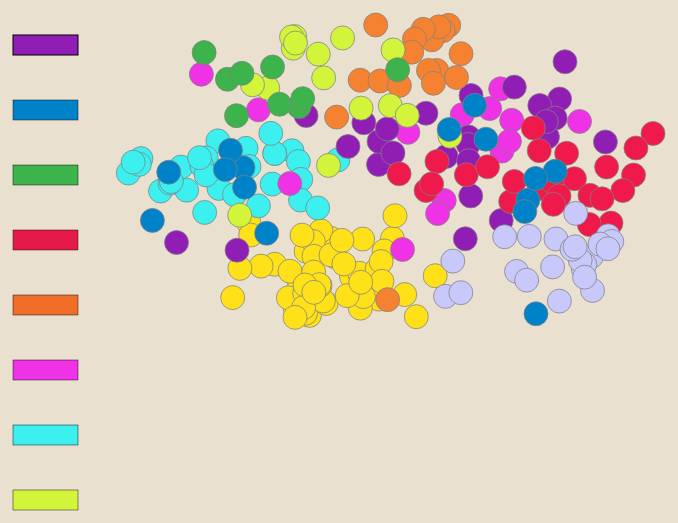
D3 v4 page, settled after 360 driven frames (6 s of simulated time); the page loaded 1 data file(s).


      
      d3.csv('ClusterTenFinalVisual.csv', function (data) {
  // Variables
  var body = d3.select('body')
	var margin = { top: 100, right: 100, bottom: 100, left: 50 }
	var h = screen.height - margin.top - margin.bottom
	var w = screen.width - margin.left - margin.right
	var formatPercent = d3.format('.2%')
	var div = d3.select("body").append("div")	
    .attr("class", "tooltip")				
    .style("opacity", 0);
	// Scales

  var xScale = d3.scaleLinear()
    .domain([
    	d3.min([0,d3.min(data,function (d) { return d.xs })-1]),
    	d3.max([0,d3.max(data,function (d) { return d.xs })+1])
    	])
    .range([0,w])
  var yScale = d3.scaleLinear()
    .domain([
    	d3.min([0,d3.min(data,function (d) { return d.ys })-1]),
    	d3.max([0,d3.max(data,function (d) { return d.ys })+1])
    	])
    .range([h,0])
	// SVG
	var svgContainer = body.append('svg')
	    .attr('height',h + margin.top + margin.bottom)
	    .attr('width',w + margin.left + margin.right)
	  .append('g')
	    .attr('transform','translate(' + margin.left + ',' + margin.top + ')');
	    
var cValue = function(d) { return d.newClusters;}
var color = d3.scaleOrdinal(["rgb(255, 225, 25)","rgb(60, 240, 240)","rgb(240, 50, 230)","rgb(145, 30, 180)","rgb(245, 130, 48)","rgb(210, 245, 60)","rgb(240, 25, 75)","rgb(60, 180, 75)","rgb(0, 130, 200)", "rgb(200, 200, 250)"]);
	// X-axis
// 	var xAxis = d3.svg.axis()
// 	  .scale(xScale)
// 	  .tickFormat(formatPercent)
// 	  .ticks(5)
// 	  .orient('bottom')
  // Y-axis
// 	var yAxis = d3.svg.axis()
// 	  .scale(yScale)
// 	  .tickFormat(formatPercent)
// 	  .ticks(5)
// 	  .orient('left')
  // Circles
  var toggleSelected = true
  var g = svgContainer.append("g")
  
  var squareNine = svgContainer.selectAll('g')
    .append('rect')
      .attr('x', 10)
      .attr('y', 10)
      .attr('width', w*.1)
      .attr('height', h*.05)
      .attr('stroke','black')
      .attr('stroke-width',1)
      .style("fill", "rgb(145, 30, 180)")
      // .style("fill", function(d) { return color(cValue(d));})
      // .style("fill", "rgb(210, 245, 60)")
      .attr('class',"square")
      .on('click', function (d) {
        
        if(toggleSelected == true) {
               d3.selectAll('circle')
          .attr('opacity', '.2');
        d3.selectAll(".clusterNine")
          .transition()
          .duration(500)
          .attr('opacity','1')
          .attr('r', '15')
          .attr('stroke-width',.45);
          toggleSelected = false;
           } 
           else {
          d3.selectAll('circle')
          .transition()
          .duration(500)
          .attr('opacity','1')
          .attr('r', '12')
          .attr('stroke-width',1);
               toggleSelected = true;
           }
      });
        

  var squareSeven = svgContainer.selectAll('g')
    .append('rect')
      .attr('x', 10)
      .attr('y', 75)
      .attr('width', w*.1)
      .attr('height', h*.05)
      .attr('stroke','black')
      .attr('stroke-width',.45)
      .style("fill", "rgb(0, 130, 200)")
      // .style("fill", function(d) { return color(cValue(d));})
      // .style("fill", "rgb(245, 130, 48)")
      .attr('class',"square")
       .on('click', function (d) {
        
        if(toggleSelected == true) {
               d3.selectAll('circle')
          .attr('opacity', '.2');
        d3.selectAll(".clusterSeven")
          .transition()
          .duration(500)
          .attr('opacity','1')
          .attr('r', '15')
          .attr('stroke-width',.45);
          toggleSelected = false;
           } 
           else {
          d3.selectAll('circle')
          .transition()
          .duration(500)
          .attr('opacity','1')
          .attr('r', '12')
          .attr('stroke-width',1);
               toggleSelected = true;
           }
      });
      
       var squareThree = svgContainer.selectAll('g')
    .append('rect')
      .attr('x', 10)
      .attr('y', 140)
      .attr('width', w*.1)
      .attr('height', h*.05)
      .attr('stroke','black')
      .attr('stroke-width',.45)
      .style("fill", "rgb(60, 180, 75)")
      // .style("fill", function(d) { return color(cValue(d));})
      // .style("fill", "rgb(245, 130, 48)")
      .attr('class',"square")
         .on('click', function (d) {
        
        if(toggleSelected == true) {
               d3.selectAll('circle')
          .attr('opacity', '.2');
        d3.selectAll(".clusterThree")
          .transition()
          .duration(500)
          .attr('opacity','1')
          .attr('r', '15')
          .attr('stroke-width',.45);
          toggleSelected = false;
           } 
           else {
          d3.selectAll('circle')
          .transition()
          .duration(500)
          .attr('opacity','1')
          .attr('r', '12')
          .attr('stroke-width',1);
               toggleSelected = true;
           }
      });
      
   var squareFive = svgContainer.selectAll('g')
    .append('rect')
      .attr('x', 10)
      .attr('y', 205)
      .attr('width', w*.1)
      .attr('height', h*.05)
      .attr('stroke','black')
      .attr('stroke-width',.45)
      .style("fill", "rgb(230, 25, 75")
      // .style("fill", function(d) { return color(cValue(d));})
      // .style("fill", "rgb(245, 130, 48)")
      .attr('class',"square").on('click', function (d) {
        if(toggleSelected == true) {
               d3.selectAll('circle')
          .attr('opacity', '.2');
        d3.selectAll(".clusterFive")
          .transition()
          .duration(500)
          .attr('opacity','1')
          .attr('r', '15')
          .attr('stroke-width',.45);
          toggleSelected = false;
           } 
           else {
          d3.selectAll('circle')
          .transition()
          .duration(500)
          .attr('opacity','1')
          .attr('r', '12')
          .attr('stroke-width',1);
               toggleSelected = true;
           }
      });
      
  var squareSix = svgContainer.selectAll('g')
    .append('rect')
      .attr('x', 10)
      .attr('y', 270)
      .attr('width', w*.1)
      .attr('height', h*.05)
      .attr('stroke','black')
      .attr('stroke-width',.45)
      .style("fill", "rgb(240,110,40)")
      // .style("fill", function(d) { return color(cValue(d));})
      // .style("fill", "rgb(245, 130, 48)")
      .attr('class',"square")
      .on('click', function (d) {
        
        if(toggleSelected == true) {
               d3.selectAll('circle')
          .attr('opacity', '.2');
        d3.selectAll(".clusterSix")
          .transition()
          .duration(500)
          .attr('opacity','1')
          .attr('r', '15')
          .attr('stroke-width',.45);
          toggleSelected = false;
           } 
           else {
          d3.selectAll('circle')
          .transition()
          .duration(500)
          .attr('opacity','1')
          .attr('r', '12')
          .attr('stroke-width',1);
               toggleSelected = true;
           }
      });
  
  
  var squareTwo = svgContainer.selectAll('g')
    .append('rect')
      .attr('x', 10)
      .attr('y', 335)
      .attr('width', w*.1)
      .attr('height', h*.05)
      .attr('stroke','black')
      .attr('stroke-width',.45)
      .style("fill", "rgb(240, 50, 230)")
      // .style("fill", function(d) { return color(cValue(d));})
      // .style("fill", "rgb(245, 130, 48)")
      .attr('class',"square")
      .on('click', function (d) {
        
        if(toggleSelected == true) {
               d3.selectAll('circle')
          .attr('opacity', '.2');
        d3.selectAll(".clusterTwo")
          .transition()
          .duration(500)
          .attr('opacity','1')
          .attr('r', '15')
          .attr('stroke-width',.45);
          toggleSelected = false;
           } 
           else {
          d3.selectAll('circle')
          .transition()
          .duration(500)
          .attr('opacity','1')
          .attr('r', '12')
          .attr('stroke-width',1);
               toggleSelected = true;
           }
      });
  
  // var squareNine = svgContainer.selectAll('g')
  //   .append('rect')
  //     .attr('x', 10)
  //     .attr('y', 400)
  //     .attr('width', w*.1)
  //     .attr('height', h*.05)
  //     .attr('stroke','black')
  //     .attr('stroke-width',.45)
  //     .style("fill", "rgb(70, 240, 240)")
  //     // .style("fill", function(d) { return color(cValue(d));})
  //     // .style("fill", "rgb(245, 130, 48)")
  //     .attr('class',"square")
  //     .on('mouseover', function (d) {
  //       d3.selectAll('circle')
  //         .attr('opacity', '.2');
  //       d3.selectAll(".clusterNine")
  //         .transition()
  //         .duration(300)
  //         .attr('opacity','1')
  //         .attr('r', '15')
  //         .attr('stroke-width',1);
  //     })
  //     .on('mouseout', function (d) {
  //       // d3.selectAll(".clusterZero")
  //       d3.selectAll('circle')
  //         .transition()
  //         .attr('opacity','1')
  //         .attr('r', '12')
  //         .attr('stroke-width',1);
  //     });
      
      var squareZero = svgContainer.selectAll('g')
    .append('rect')
      .attr('x', 10)
      .attr('y', 400)
      .attr('width', w*.1)
      .attr('height', h*.05)
      .attr('stroke','black')
      .attr('stroke-width',.45)
      .style("fill", "rgb(60, 240, 240)")
      // .style("fill", function(d) { return color(cValue(d));})
      // .style("fill", "rgb(210, 245, 60)")
      .attr('class',"square")
      .on('click', function (d) {
        if(toggleSelected == true) {
               d3.selectAll('circle')
          .attr('opacity', '.2');
        d3.selectAll(".clusterZero")
          .transition()
          .duration(500)
          .attr('opacity','1')
          .attr('r', '15')
          .attr('stroke-width',.45);
          toggleSelected = false;
           } 
           else {
          d3.selectAll('circle')
          .transition()
          .duration(500)
          .attr('opacity','1')
          .attr('r', '12')
          .attr('stroke-width',1);
               toggleSelected = true;
           }
      });
      
      var squareFour = svgContainer.selectAll('g')
    .append('rect')
      .attr('x', 10)
      .attr('y', 465)
      .attr('width', w*.1)
      .attr('height', h*.05)
      .attr('stroke','black')
      .attr('stroke-width',.45)
      .style("fill", "rgb(210, 245, 60)")
      // .style("fill", function(d) { return color(cValue(d));})
      // .style("fill", "rgb(210, 245, 60)")
      .attr('class',"square")
      .on('click', function (d) {
        if(toggleSelected == true) {
               d3.selectAll('circle')
          .attr('opacity', '.2');
        d3.selectAll(".clusterFour")
          .transition()
          .duration(500)
          .attr('opacity','1')
          .attr('r', '15')
          .attr('stroke-width',.45);
          toggleSelected = false;
           } 
           else {
          d3.selectAll('circle')
          .transition()
          .duration(500)
          .attr('opacity','1')
          .attr('r', '12')
          .attr('stroke-width',1);
               toggleSelected = true;
           }
      });
      
      
var squareOne = svgContainer.selectAll('g')
    .append('rect')
      .attr('x', 10)
      .attr('y', 530)
      .attr('width', w*.1)
      .attr('height', h*.05)
      .attr('stroke','black')
      .attr('stroke-width',.45)
      .style("fill", "rgb(255, 225, 25)")
      // .style("fill", "rgb(250, 190, 190)")
      // .style("fill", function(d) { return color(cValue(d));})
      // .style("fill", "rgb(210, 245, 60)")
      .attr('class',"square")
      .on('click', function (d) {
        if(toggleSelected == true) {
               d3.selectAll('circle')
          .attr('opacity', '.2');
        d3.selectAll(".clusterOne")
          .transition()
          .duration(500)
          .attr('opacity','1')
          .attr('r', '15')
          .attr('stroke-width',.45);
          toggleSelected = false;
           } 
           else {
          d3.selectAll('circle')
          .transition()
          .duration(500)
          .attr('opacity','1')
          .attr('r', '12')
          .attr('stroke-width',1);
               toggleSelected = true;
           }
      });
      

  
    // g.append("text")
    // .attr("x", 10 + (w*.1)/2)
    // .attr("y", 25)
    // .attr("dy", ".35em")
    // .attr("text-anchor", "middle")
    // .style('class', ".textCluster")
    // .text("Cluster Six")
    // .on('mouseover', function (d) {
    //     d3.selectAll('circle')
    //       .attr('opacity', '.2');
    //     d3.selectAll(".clusterSix")
    //       .transition()
    //       .duration(500)
    //       .attr('opacity','1')
    //       .attr('r', '15')
    //       .attr('stroke-width',.45);
    //   })
    //   .on('mouseout', function (d) {
    //     // d3.selectAll(".clusterZero")
    //     d3.selectAll('circle')
    //       .transition()
    //       .duration(500)
    //       .attr('opacity','1')
    //       .attr('r', '12')
    //       .attr('stroke-width',1);
    //   });
      
      var squareEight = svgContainer.selectAll('g')
    .append('rect')
      .attr('x', 10)
      .attr('y', 595)
      .attr('width', w*.1)
      .attr('height', h*.05)
      .attr('stroke','black')
      .attr('stroke-width',.45)
      .style("fill", "rgb(200, 200, 250)")
      // .style("fill", "rgb(250, 190, 190)")
      // .style("fill", function(d) { return color(cValue(d));})
      // .style("fill", "rgb(210, 245, 60)")
      .attr('class',"square")
      .on('click', function (d) {
        if(toggleSelected == true) {
               d3.selectAll('circle')
          .attr('opacity', '.2');
        d3.selectAll(".clusterEight")
          .transition()
          .duration(500)
          .attr('opacity','1')
          .attr('r', '15')
          .attr('stroke-width',.45);
          toggleSelected = false;
           } 
           else {
          d3.selectAll('circle')
          .transition()
          .duration(500)
          .attr('opacity','1')
          .attr('r', '12')
          .attr('stroke-width',1);
               toggleSelected = true;
           }
      });
      

      
      
      
      
  var circles = svgContainer.selectAll('circle')
      .data(data)
      .enter()
    .append('circle')
      .attr('cx',function (d) { return xScale(d.xs) })
      .attr('cy',function (d) { return yScale(d.ys) })
      .attr('r','12')
      .attr('stroke','grey')
      .attr('stroke-width',.75)
      // .style("fill", function(d) { return color(cValue(d));})
      .style("fill", function(d) { return color(cValue(d));})
      .attr('class',function (d) { return d.colorStyle})
      .on('mouseover', function (d) {
        // d3.selectAll('circle')
        //   .attr('opacity', '.2');
        // d3.selectAll("." + this.getAttribute('class'))
        //   .transition()
        //   .duration(500)
        //   .attr('opacity','1')
        //   .attr('r', '15')
        //   .attr('stroke-width',1);
        div.transition(d)		
                .duration(500)		
                .style("opacity", .9);		
            div	.html("<b>Title:  </b>" + d.Title + "<br><br>  <b>Cluster: </b>" + d.newClusters)
                .style("left", w*.15+"px")		
                .style("top", h*.05+"px");
      })
      .on('mouseout', function (d) {
        // d3.selectAll("." + this.getAttribute('class'))
        // d3.selectAll('circle')
        //   .transition()
        //   .duration(500)
        //   .attr('opacity','1')
        //   .attr('r', '12')
        //   .attr('stroke-width',1);
    div.transition(d)		
                .duration(200)
                .style("opacity", 0);
     div	.html("<b>Title:  </b>" + d.Title + "<br><br>  <b>Cluster: </b>" + d.newClusters)
                .style("left", w*.25+"px")		
                .style("top", h*.05+"px")
                .style("opacity", 0);
      });

// squareFive.on("click", function() {
//   console.log("hello");
//           d3.selectAll('circle')
//           .attr('opacity', '.2');
//         d3.selectAll(this)
//           .selectAll(this.class)
//           .transition()
//           .duration(300)
//           .attr('opacity','1')
//           .attr('r', '15')
//           .attr('stroke-width',1);
//         })

      
// var text = svgContainer.selectAll("text")
//                       .remove()
//                       .data(data)
//                       .enter()
//                       .append("text")



// var textLabels = text
//                 .attr("x", function(d) { return xScale(d.xs); })
//                 .attr("y", function(d) { return yScale(d.ys); })
//                 .text( function (d) { return d.Title; })
//                 .attr("font-family", "sans-serif")
//                 .attr("font-size", "10px")
//                 .attr('text-anchor', 'middle')
//                 .attr("fill", "black")
//                 .attr("opacity", 0)
//                 .attr("id", function (d) { return d.colorStyle + d.ID;})
//                 .on("click", 
//                 function() {
//                   d3.select(this.text).style("opacity", 1);
                   
//                 });


// svg.selectAll("text")
// .data(data)
//       .attr("x", function (d) { return xScale(d.xs) })             
// 	    .attr("y", function (d) { return yScale(d.ys)-10 })
//   .append("text")
// 	.attr("class", "title")
// 	.attr("opacity", 1)
//   .attr("id", function (d) { return d.colorStyle + d.ID;})
// 	.style("fill", "black")
// 	.text(function (d) { return d.Title;})
// 	.attr('text-anchor', 'middle');



})
    

### data: ClusterTenFinalVisual.csv
ID, Issue, Title, Authors, Year:VolumeIssue, Exemplar, Number_tool, PrimaryTool, ToolNumber, PrimaryTask, Method_x, List Items Progressive (Linear)? 0=N/A, …, Useful? 0= N/A, 1=NOT, 2=MODERATE, 3=VER…, newClusters, colorStyle, xs, ys
1, Winter 2011, Collective Impact, John Kania; Mark Kramer;, 2011: 9, 1, EXEMPLAR, 3, Design, 3, Combine, Case Study, 2, 3, 0, clusterZero, -0.3598, -0.1567
5, Fall 2006, Reshaping Social Entrepeneurship, Paul C Light;, 2006: 4, 3, EXEMPLAR, 1, Explore, 1, Call, Reporting, 0, 0, 0, clusterZero, -0.2276, -0.4124
10, Summer 2006, The Leadership Deficit, Thomas J Tierney;, 2006: 4, 2, EXEMPLAR, 3, Explore, 1, Map, Logic, 2, 2, 0, clusterZero, -0.2179, -0.4654
12, Fall 2017, The Promise of Skills-Based Volunteering, Christine Letts; Danielle Holly, 2017: 15, 4, EXEMPLAR, 1, Explore, 1, Call, Case Study, , , 0, clusterZero, -0.02165, -0.4747
14, Summer 2015, The Wall Street Takeover of Nonprofit Bo…, Garry W Jenkins;, 2015: 13, 3, EXEMPLAR, 1, Explore, 1, Map, Case Study, 0, 0, 0, clusterZero, -0.1768, -0.4592
15, Winter 2003, To the Rescue, Roger Martin;, 2003: 1, 3, EXEMPLAR, 1, Explore, 1, Map, Case study, 2, 2, 0, clusterZero, 0.01327, -0.2203
18, Fall 2013, When Good is Not Good Enough, Bill Shore; Darell Hammond; Amy Celep;, 2013: 11, 4, EXEMPLAR, 2, Explore, 1, Call, Case Study, 2, 1, 0, clusterZero, -0.1459, -0.2197
24, Winter 2007, Capitalizing on Convergence, James E Austin; Roberto Gutiérrez; Enriq…, 2007: 5, 1, , 1, Finance, 2, Prospect, Survey, 0, 0, 0, clusterZero, -0.02769, -0.3558
29, Spring 2005, Failing to Govern, Michael Klausner; Jonathan Small;, 2005: 3, 1, , 1, Explore, 1, Map, Logic, 0, 0, 0, clusterZero, -0.07031, -0.513
30, Spring 2011, For Love or Lucre, Jim Fruchterman;, 2011: 9, 2, EXEMPLAR, 2, Explore, 1, Map, Logic, 0, 0, 0, clusterZero, -0.09335, -0.3797
43, Summer 2011, The Challenge of Organizational Learning, Katie Smith Milway; Amy Saxton;, 2011: 9, 3, , 3, Explore, 1, Map, Interviews, 2, 3, 0, clusterZero, -0.1729, -0.1877
55, Summer 2016, Using Data for Action and for Impact, Jim Fruchterman;, 2016: 14, 3, EXEMPLAR, 2, Explore, 1, Map, Reporting, 0, 0, 0, clusterZero, -0.3557, -0.2054
56, Summer 2004, Why Measure?, Katie Cunningham; Marc Ricks;, 2004: 2, 1, , 2, Explore, 1, Map, Interviews, 0, 0, 0, clusterZero, -0.2276, -0.411
57, Spring 2006, Act on Facts Not Faith, Jeffrey Pfeffer; Robert I Sutton;, 2006: 4, 1, EXEMPLAR, 1, Explore, 1, Map, Case Study, 1, 2, 0, clusterZero, 0.1245, -0.3764
58, Summer 2006, What Business Execs Dont Know but should…, Les Silverman; Lynn Taliento;, 2006: 4, 2, , 3, Explore, 1, Map, Interviews, 1, 1, 0, clusterZero, -0.194, -0.5016
67, Spring 2015, Disruption for Good, Laura Arrillaga-Andreessen;, 2015: 13, 2, , 4, Advocacy, 4, Frame, Logic, 0, 0, 0, clusterZero, -0.2114, -0.2733
68, Spring 2003, Filling the Performance Gap, Christine W Letts; William P Ryan;, 2003: 1, 1, , 1, Finance, 2, Invest, Interviews, 2, 2, 0, clusterZero, -0.2933, -0.3281
72, Spring 2004, Investing in Society, William F Meehan; Derek Kilmer; Maisie O…, 2004: 1, 4, , 3, Finance, 2, Invest, Case Study, 2, 2, 0, clusterZero, -0.1369, -0.296
77, Fall 2008, Money to Grow On, William Foster;, 2008: 6, 4, , 3, Finance, 2, Invest, Case Study, 2, 4, 0, clusterZero, -0.2534, -0.3575
82, Summer 2003, Strategic Alliances, James Austin;, 2003: 1, 2, EXEMPLAR, 1, Finance, 2, Invest, Reporting, 0, 0, 0, clusterZero, 0.04525, -0.4556
84, Summer 2008, The Equity Capital Gap, Clara Miller;, 2008: 6, 3, , 4, Finance, 2, Invest, Logic, 0, 0, 0, clusterZero, -0.1964, -0.4663
87, Summer 2005, The Ratings Game, Stephanie Lowell; Brian Trelstad; Bill M…, 2005: 3, 2, EXEMPLAR, 3, Finance, 2, Invest, Case Study, 0, 0, 0, clusterZero, -0.1887, -0.4081
89, Winter 2012, The Rise of Social Capital Market Interm…, Bill Meehan; Kim Jonker;, 2012: 10, 1, EXEMPLAR, 3, Finance, 2, Invest, Reporting, 0, 0, 0, clusterZero, -0.06422, -0.2222
96, Spring 2011, A New Type of Hybrid, Allen R Bromberger;, 2011: 9, 2, EXEMPLAR, 7, Finance, 2, Prospect, Logic, 0, 0, 0, clusterZero, -0.06219, -0.4643
103, Fall 2011, Finding Your Funding Model, Peter Kim; Gail Perreault; William Foste…, 2011: 9, 4, , 3, Finance, 2, Prospect, Case Study, 2, 2, 0, clusterZero, -0.4025, -0.4684
105, Winter 2012, Giving 2.0: Getting Together to Give, Laura Arrillaga-Andreessen;, 2012: 10, 1, EXEMPLAR, 4, Finance, 2, Prospect, Reporting, 0, 0, 0, clusterZero, -0.1926, -0.2325
106, Summer 2012, In Search of the Hybrid Ideal, Julie Battilana; Matthew Lee; John Walke…, 2012: 10, 3, EXEMPLAR, 1, Finance, 2, Prospect, Logic, 2, 2, 0, clusterZero, -0.00834, -0.272
122, Winter 2004, The Pitfalls of Profits, Burton A Weisbrod;, 2004: 2, 3, , 1, Finance, 2, Prospect, Case Study, 0, 0, 0, clusterZero, -0.2027, -0.5431
123, Spring 2012, The Social Enterprise Emerges in China, Meng Zhao;, 2012: 10, 2, , 1, Finance, 2, Prospect, Interviews, 0, 0, 0, clusterZero, -0.191, -0.2947
131, Fall 2006, Drowning in Data, Alana Conner Snibbe;, 2006: 4, 3, EXEMPLAR, 6, Explore, 1, Map, Reporting, 1, 3, 0, clusterZero, -0.2219, -0.2058
151, Summer 2015, The Promise of Lean Experimentation, Peter Murray; Steve Ma;, 2015: 13, 3, EXEMPLAR, 3, Design, 3, Combine, Case Study, 2, 4, 0, clusterZero, 0.01989, -0.1241
159, Winter 2003, Loud and Clear, Chip Heath;, 2003: 1, 3, EXEMPLAR, 1, Advocacy, 4, Frame, Reporting, 2, 2, 0, clusterZero, -0.1917, -0.361
163, Winter 2017, Selling Social Change, Taz Hussein; Matt Plummer;, 2017: 15, 1, , 3, Advocacy, 4, Frame, Theory, 2, 1, 0, clusterZero, -0.07208, -0.3662
168, Winter 2007, The Power of Brands, Adrian Sargeant; John B Ford;, 2007: 5, 1, , 1, Advocacy, 4, Frame, Reporting, 2, 2, 0, clusterZero, -0.213, -0.5344
169, Summer 2003, The Power of Persuasion, Robert B Cialdini;, 2003: 1, 2, EXEMPLAR, 1, Advocacy, 4, Frame, Interviews, 2, 3, 0, clusterZero, -0.1467, -0.2893
177, Fall 2007, Harnessing Purity and Pragmatism, Alana Conner; Keith Epstein;, 2007: 5, 4, , 6, Advocacy, 4, Ratify, Reporting, 0, 0, 0, clusterZero, -0.02675, -0.3491
… [head cut at 6 KiB]